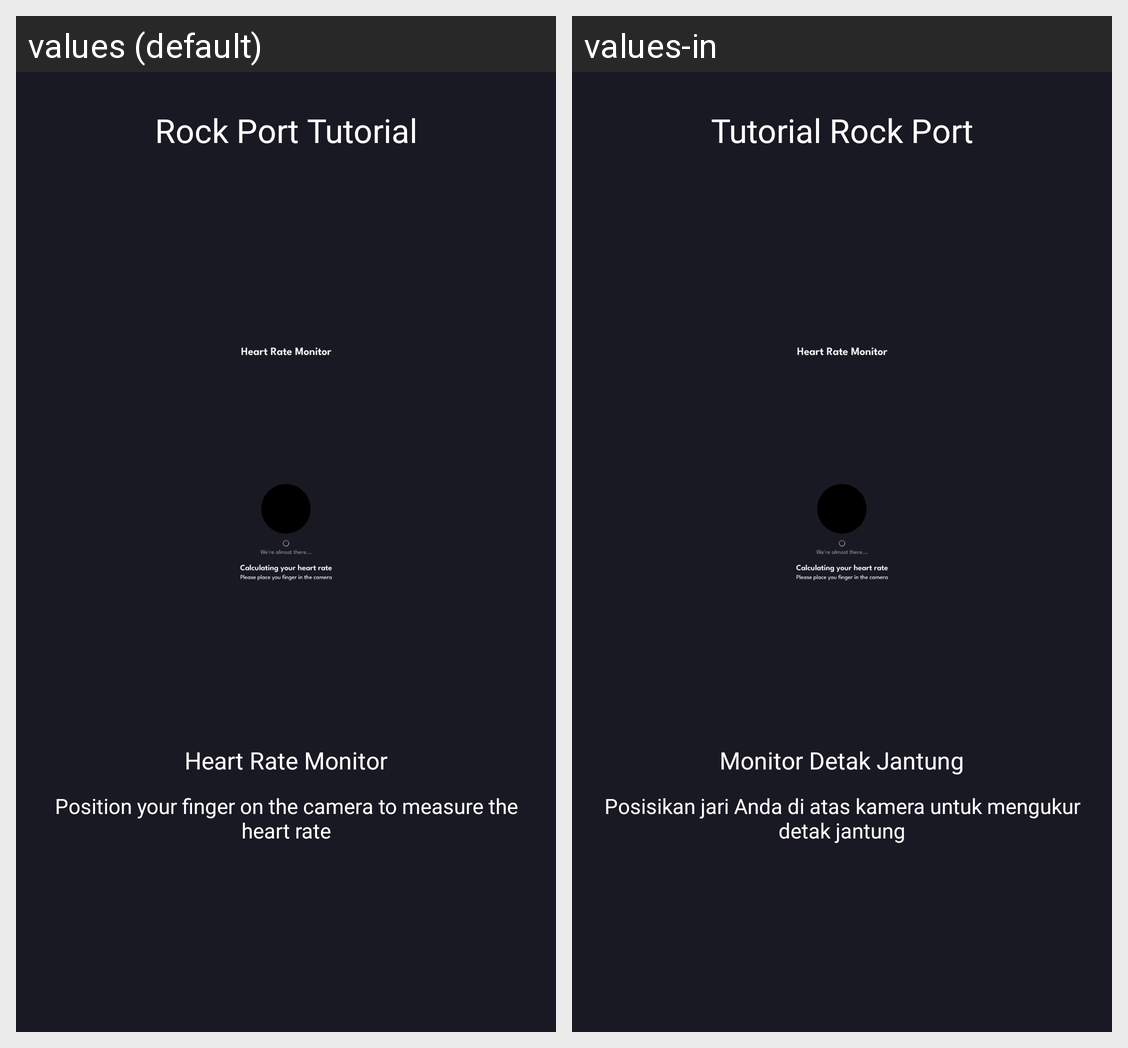

Translations of the strings shown on this Android screen, per locale in the grid:
Android screen res/layout/tutorial_rock_port_7.xml rendered under 2 locales, left to right: values (default), values-in. Device: Nexus 5 (rendered at 1080×1920; each locale shown at half size, 540×960, under a caption strip naming it); theme Theme.GoCekVO2MAX.
Strings drawn on this screen, with the default value and each locale's value (text and hints the layout hard-codes, and strings that could not be matched under every locale, appear in the picture but are not listed):

rock_port_tutorial
  values: Rock Port Tutorial
  values-in: Tutorial Rock Port

heart_rate_monitor
  values: Heart Rate Monitor
  values-in: Monitor Detak Jantung

position_your_finger_on_the_camera_to_measure_the_heart_rate
  values: Position your finger on the camera to measure the heart rate
  values-in: Posisikan jari Anda di atas kamera untuk mengukur detak jantung
